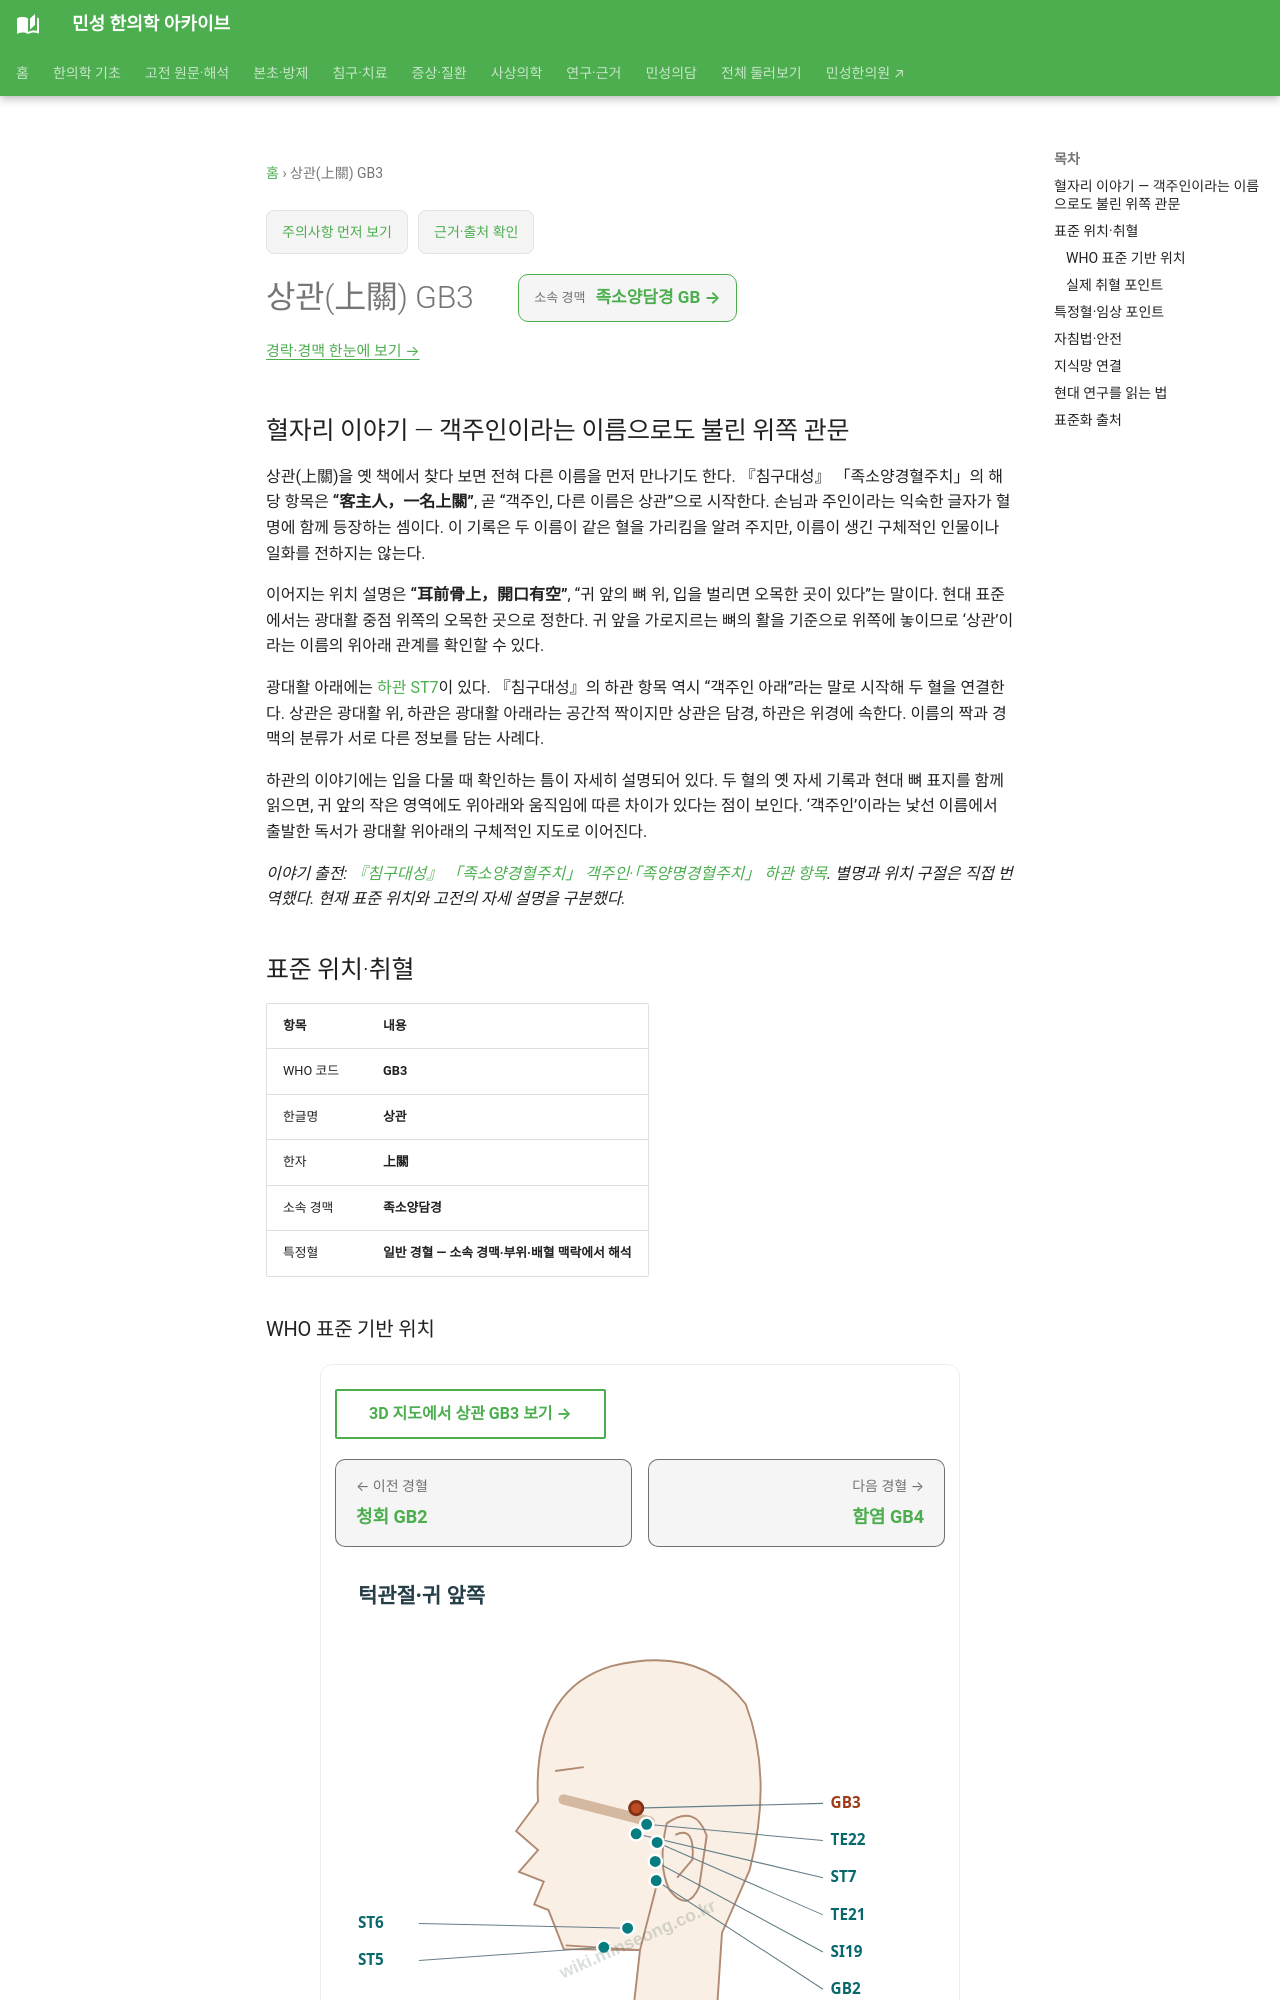

repository: joowon1111/minseong-korean-medicine-wiki · page: acupuncture/points/gb3/index.html · generator: mkdocs

---
title: 상관(上關) GB3
description: 상관 GB3 표준 위치·취혈·임상 지식망
status: 검토완료
last_reviewed: 2026-08-22
---
# 상관(上關) GB3

## 혈자리 이야기 — 객주인이라는 이름으로도 불린 위쪽 관문 {#point-story}

상관(上關)을 옛 책에서 찾다 보면 전혀 다른 이름을 먼저 만나기도 한다. 『침구대성』 「족소양경혈주치」의 해당 항목은 **“客主人，一名上關”**, 곧 “객주인, 다른 이름은 상관”으로 시작한다. 손님과 주인이라는 익숙한 글자가 혈명에 함께 등장하는 셈이다. 이 기록은 두 이름이 같은 혈을 가리킴을 알려 주지만, 이름이 생긴 구체적인 인물이나 일화를 전하지는 않는다.

이어지는 위치 설명은 **“耳前骨上，開口有空”**, “귀 앞의 뼈 위, 입을 벌리면 오목한 곳이 있다”는 말이다. 현대 표준에서는 광대활 중점 위쪽의 오목한 곳으로 정한다. 귀 앞을 가로지르는 뼈의 활을 기준으로 위쪽에 놓이므로 ‘상관’이라는 이름의 위아래 관계를 확인할 수 있다.

광대활 아래에는 [하관 ST7](st7.md)이 있다. 『침구대성』의 하관 항목 역시 “객주인 아래”라는 말로 시작해 두 혈을 연결한다. 상관은 광대활 위, 하관은 광대활 아래라는 공간적 짝이지만 상관은 담경, 하관은 위경에 속한다. 이름의 짝과 경맥의 분류가 서로 다른 정보를 담는 사례다.

하관의 이야기에는 입을 다물 때 확인하는 틈이 자세히 설명되어 있다. 두 혈의 옛 자세 기록과 현대 뼈 표지를 함께 읽으면, 귀 앞의 작은 영역에도 위아래와 움직임에 따른 차이가 있다는 점이 보인다. ‘객주인’이라는 낯선 이름에서 출발한 독서가 광대활 위아래의 구체적인 지도로 이어진다.

*이야기 출전: [『침구대성』 「족소양경혈주치」 객주인·「족양명경혈주치」 하관 항목](https://jicheng.tw/tcm/book/%E9%87%9D%E7%81%B8%E5%A4%A7%E6%88%90_1/index.html). 별명과 위치 구절은 직접 번역했다. 현재 표준 위치와 고전의 자세 설명을 구분했다.*

<!-- MS_ACUPOINT_ATLAS_43_START -->
## 표준 위치·취혈

| 항목 | 내용 |
|---|---|
| WHO 코드 | **GB3** |
| 한글명 | **상관** |
| 한자 | **上關** |
| 소속 경맥 | **족소양담경** |
| 특정혈 | **일반 경혈 — 소속 경맥·부위·배혈 맥락에서 해석** |

### WHO 표준 기반 위치

머리, 광대활(zygomatic arch) 중점 위쪽의 오목한 곳.

### 실제 취혈 포인트

광대활 위쪽, 下關(ST7) 위쪽의 오목한 곳에서 취혈한다.
